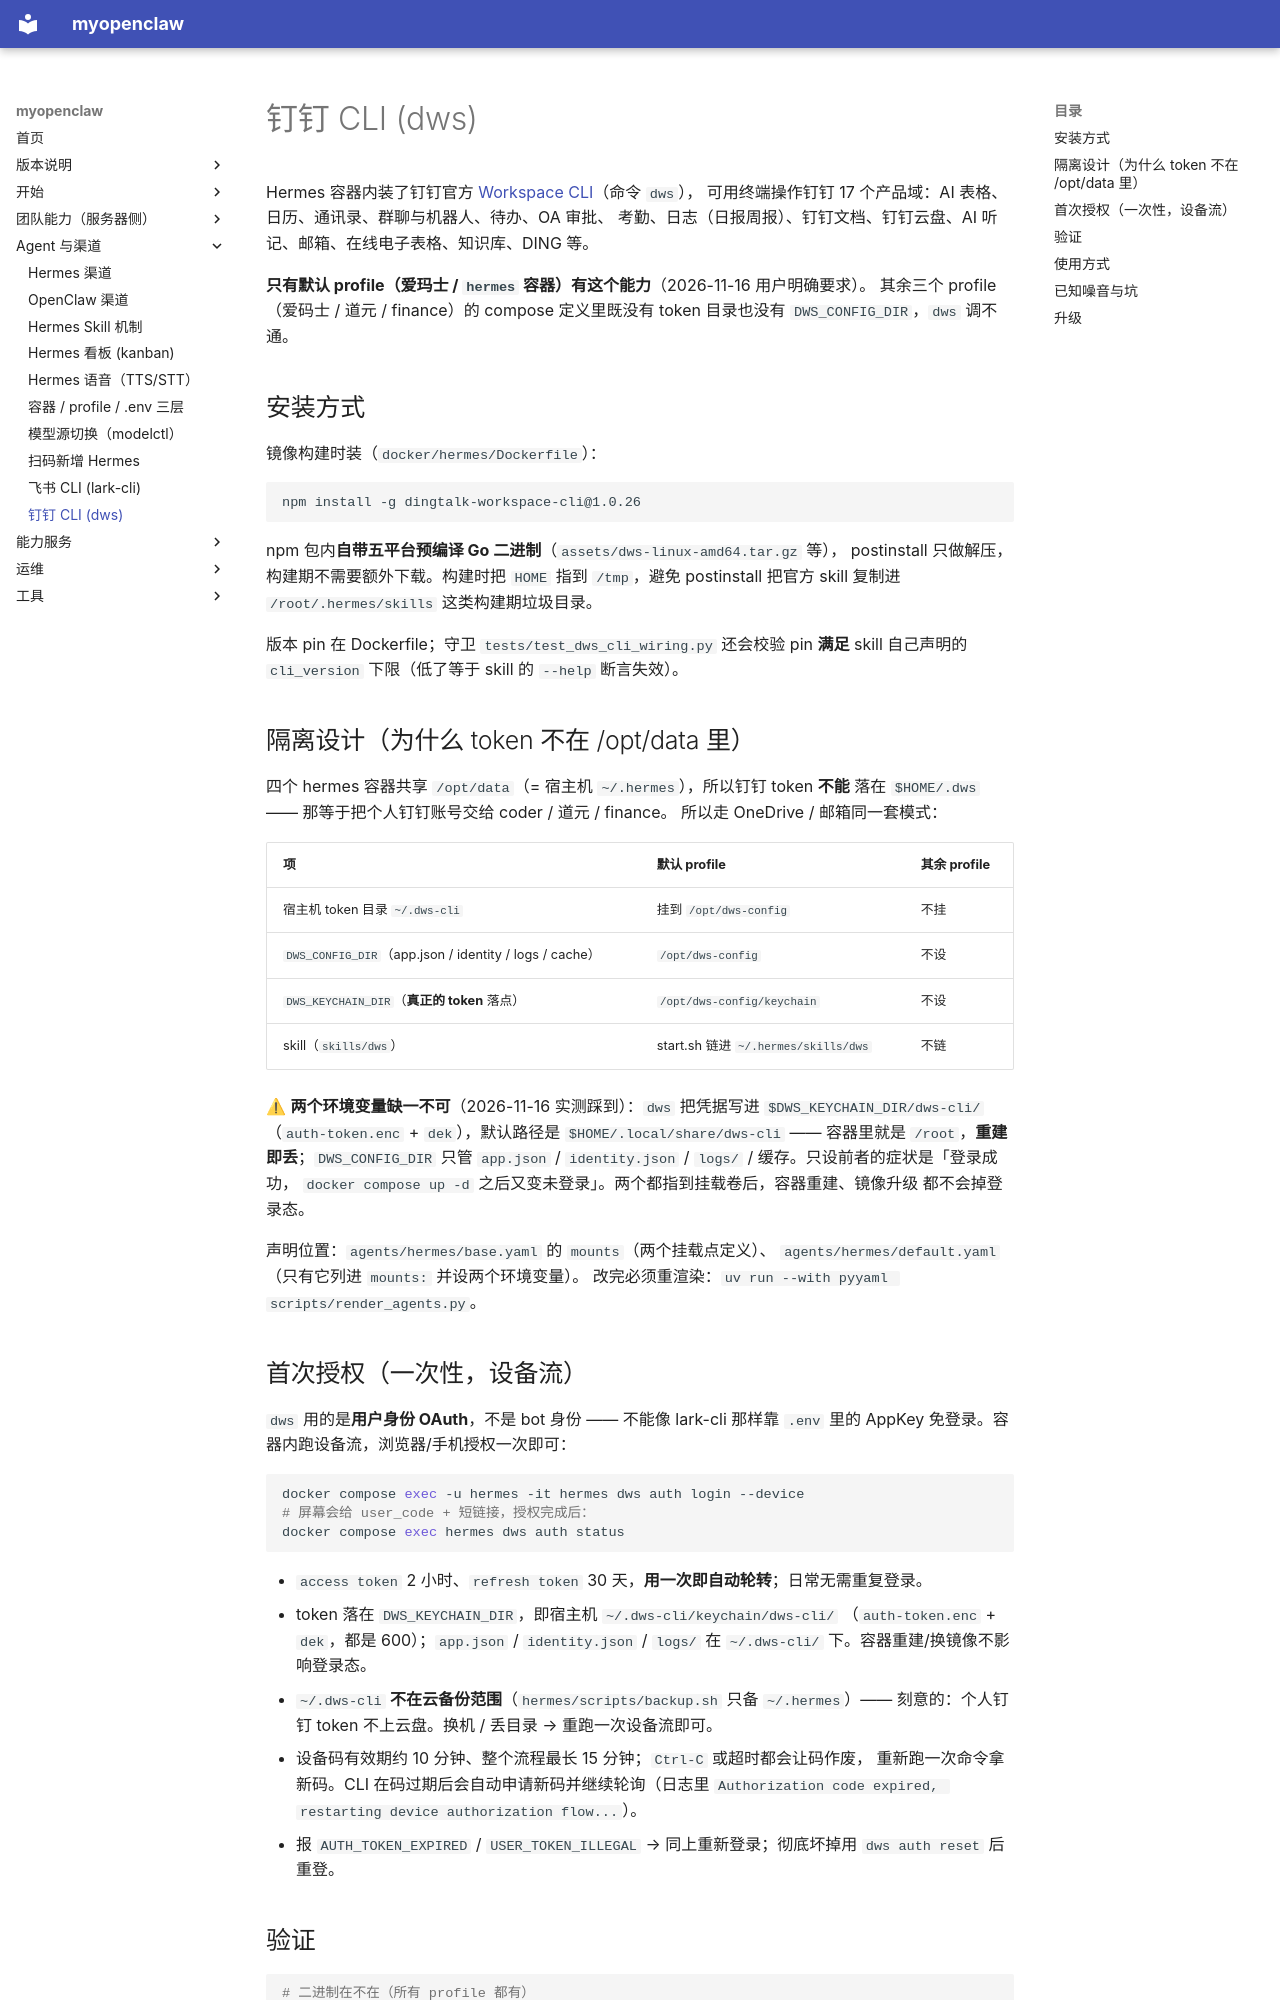

repository: OuyangWenyu/myopenclaw · page: dingtalk-cli/index.html · generator: mkdocs

# 钉钉 CLI (dws)

Hermes 容器内装了钉钉官方 [Workspace CLI](https://github.com/open-dingtalk/dingtalk-workspace-cli)（命令 `dws`），
可用终端操作钉钉 17 个产品域：AI 表格、日历、通讯录、群聊与机器人、待办、OA 审批、
考勤、日志（日报周报）、钉钉文档、钉钉云盘、AI 听记、邮箱、在线电子表格、知识库、DING 等。

**只有默认 profile（爱玛士 / `hermes` 容器）有这个能力**（2026-11-16 用户明确要求）。
其余三个 profile（爱码士 / 道元 / finance）的 compose 定义里既没有 token 目录也没有
`DWS_CONFIG_DIR`，`dws` 调不通。

## 安装方式

镜像构建时装（`docker/hermes/Dockerfile`）：

```dockerfile
npm install -g dingtalk-workspace-cli@1.0.26
```

npm 包内**自带五平台预编译 Go 二进制**（`assets/dws-linux-amd64.tar.gz` 等），
postinstall 只做解压，构建期不需要额外下载。构建时把 `HOME` 指到 `/tmp`，避免
postinstall 把官方 skill 复制进 `/root/.hermes/skills` 这类构建期垃圾目录。

版本 pin 在 Dockerfile；守卫 `tests/test_dws_cli_wiring.py` 还会校验 pin **满足**
skill 自己声明的 `cli_version` 下限（低了等于 skill 的 `--help` 断言失效）。

## 隔离设计（为什么 token 不在 /opt/data 里）

四个 hermes 容器共享 `/opt/data`（= 宿主机 `~/.hermes`），所以钉钉 token **不能**
落在 `$HOME/.dws` —— 那等于把个人钉钉账号交给 coder / 道元 / finance。
所以走 OneDrive / 邮箱同一套模式：

| 项 | 默认 profile | 其余 profile |
|---|---|---|
| 宿主机 token 目录 `~/.dws-cli` | 挂到 `/opt/dws-config` | 不挂 |
| `DWS_CONFIG_DIR`（app.json / identity / logs / cache） | `/opt/dws-config` | 不设 |
| `DWS_KEYCHAIN_DIR`（**真正的 token** 落点） | `/opt/dws-config/keychain` | 不设 |
| skill（`skills/dws`） | start.sh 链进 `~/.hermes/skills/dws` | 不链 |

⚠ **两个环境变量缺一不可**（2026-11-16 实测踩到）：`dws` 把凭据写进
`$DWS_KEYCHAIN_DIR/dws-cli/`（`auth-token.enc` + `dek`），默认路径是
`$HOME/.local/share/dws-cli` —— 容器里就是 `/root`，**重建即丢**；`DWS_CONFIG_DIR`
只管 `app.json` / `identity.json` / `logs/` / 缓存。只设前者的症状是「登录成功，
`docker compose up -d` 之后又变未登录」。两个都指到挂载卷后，容器重建、镜像升级
都不会掉登录态。

声明位置：`agents/hermes/base.yaml` 的 `mounts`（两个挂载点定义）、
`agents/hermes/default.yaml`（只有它列进 `mounts:` 并设两个环境变量）。
改完必须重渲染：`uv run --with pyyaml scripts/render_agents.py`。

## 首次授权（一次性，设备流）

`dws` 用的是**用户身份 OAuth**，不是 bot 身份 —— 不能像 lark-cli 那样靠
`.env` 里的 AppKey 免登录。容器内跑设备流，浏览器/手机授权一次即可：

```bash
docker compose exec -u hermes -it hermes dws auth login --device
# 屏幕会给 user_code + 短链接，授权完成后：
docker compose exec hermes dws auth status
```

- `access token` 2 小时、`refresh token` 30 天，**用一次即自动轮转**；日常无需重复登录。
- token 落在 `DWS_KEYCHAIN_DIR`，即宿主机 `~/.dws-cli/keychain/dws-cli/`
  （`auth-token.enc` + `dek`，都是 600）；`app.json` / `identity.json` / `logs/`
  在 `~/.dws-cli/` 下。容器重建/换镜像不影响登录态。
- `~/.dws-cli` **不在云备份范围**（`hermes/scripts/backup.sh` 只备 `~/.hermes`）——
  刻意的：个人钉钉 token 不上云盘。换机 / 丢目录 → 重跑一次设备流即可。
- 设备码有效期约 10 分钟、整个流程最长 15 分钟；`Ctrl-C` 或超时都会让码作废，
  重新跑一次命令拿新码。CLI 在码过期后会自动申请新码并继续轮询（日志里
  `Authorization code expired, restarting device authorization flow...`）。
- 报 `AUTH_TOKEN_EXPIRED` / `USER_TOKEN_ILLEGAL` → 同上重新登录；彻底坏掉用
  `dws auth reset` 后重登。
